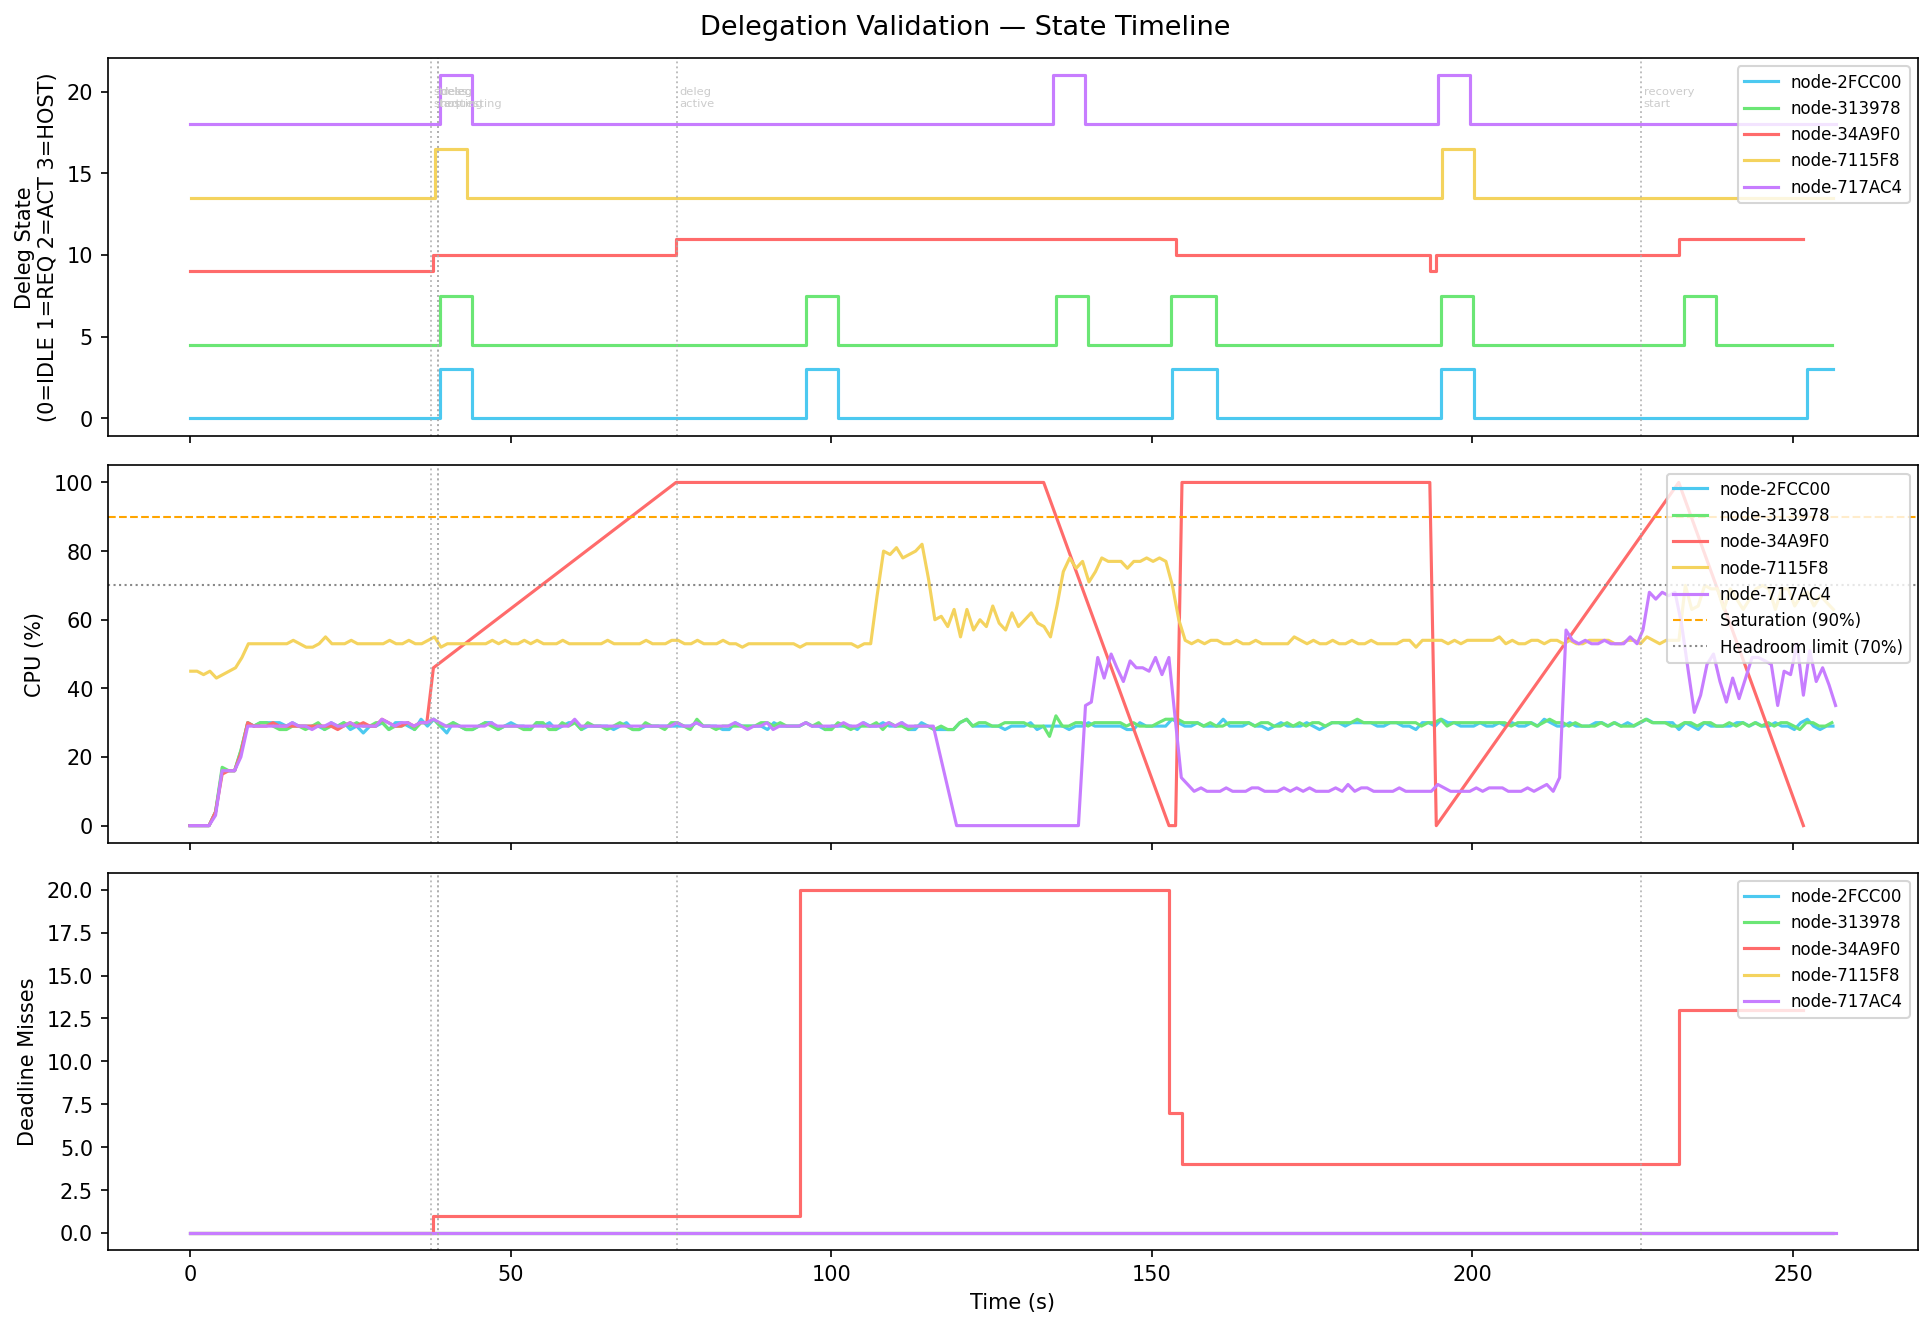

The data file committed next to this chart (first rows):
t_s, node_id, deleg_state, deleg_state_int, deleg_peer, deleg_blocks, deleg_dispatched, deleg_returned, cpu, load, miss, stress_level, active_blocks, eff_blocks, state
0.01, node-2FCC00, IDLE, 0, , 0, 0, 0, 0, 100, 0, 0, 20, 0, SCHEDULABLE
1.03, node-2FCC00, IDLE, 0, , 0, 0, 0, 0, 100, 0, 0, 20, 0, SCHEDULABLE
2.06, node-2FCC00, IDLE, 0, , 0, 0, 0, 0, 100, 0, 0, 20, 0, SCHEDULABLE
2.99, node-2FCC00, IDLE, 0, , 0, 0, 0, 0, 100, 0, 0, 20, 0, SCHEDULABLE
4.0, node-2FCC00, IDLE, 0, , 0, 0, 0, 4, 100, 0, 0, 20, 0, SCHEDULABLE
5.03, node-2FCC00, IDLE, 0, , 0, 0, 0, 16, 100, 0, 0, 20, 2, SCHEDULABLE
6.05, node-2FCC00, IDLE, 0, , 0, 0, 0, 16, 100, 0, 0, 20, 2, SCHEDULABLE
6.99, node-2FCC00, IDLE, 0, , 0, 0, 0, 16, 100, 0, 0, 20, 2, SCHEDULABLE
7.99, node-2FCC00, IDLE, 0, , 0, 0, 0, 22, 200, 0, 0, 20, 4, SCHEDULABLE
9.02, node-2FCC00, IDLE, 0, , 0, 0, 0, 30, 200, 0, 0, 20, 4, SCHEDULABLE
9.98, node-2FCC00, IDLE, 0, , 0, 0, 0, 29, 200, 0, 0, 20, 4, SCHEDULABLE
11.0, node-2FCC00, IDLE, 0, , 0, 0, 0, 30, 200, 0, 0, 20, 4, SCHEDULABLE
11.98, node-2FCC00, IDLE, 0, , 0, 0, 0, 30, 200, 0, 0, 20, 4, SCHEDULABLE
12.98, node-2FCC00, IDLE, 0, , 0, 0, 0, 30, 200, 0, 0, 20, 4, SCHEDULABLE
13.98, node-2FCC00, IDLE, 0, , 0, 0, 0, 30, 200, 0, 0, 20, 4, SCHEDULABLE
15.06, node-2FCC00, IDLE, 0, , 0, 0, 0, 29, 200, 0, 0, 20, 4, SCHEDULABLE
16.0, node-2FCC00, IDLE, 0, , 0, 0, 0, 30, 200, 0, 0, 20, 4, SCHEDULABLE
16.99, node-2FCC00, IDLE, 0, , 0, 0, 0, 29, 200, 0, 0, 20, 4, SCHEDULABLE
18.03, node-2FCC00, IDLE, 0, , 0, 0, 0, 29, 200, 0, 0, 20, 4, SCHEDULABLE
19.06, node-2FCC00, IDLE, 0, , 0, 0, 0, 29, 200, 0, 0, 20, 4, SCHEDULABLE
20.01, node-2FCC00, IDLE, 0, , 0, 0, 0, 29, 200, 0, 0, 20, 4, SCHEDULABLE
21.02, node-2FCC00, IDLE, 0, , 0, 0, 0, 28, 200, 0, 0, 20, 4, SCHEDULABLE
22.03, node-2FCC00, IDLE, 0, , 0, 0, 0, 30, 200, 0, 0, 20, 4, SCHEDULABLE
23.05, node-2FCC00, IDLE, 0, , 0, 0, 0, 29, 200, 0, 0, 20, 4, SCHEDULABLE
24.01, node-2FCC00, IDLE, 0, , 0, 0, 0, 30, 200, 0, 0, 20, 4, SCHEDULABLE
25.02, node-2FCC00, IDLE, 0, , 0, 0, 0, 28, 200, 0, 0, 20, 4, SCHEDULABLE
26.01, node-2FCC00, IDLE, 0, , 0, 0, 0, 29, 200, 0, 0, 20, 4, SCHEDULABLE
27.04, node-2FCC00, IDLE, 0, , 0, 0, 0, 27, 200, 0, 0, 20, 4, SCHEDULABLE
28.07, node-2FCC00, IDLE, 0, , 0, 0, 0, 29, 200, 0, 0, 20, 4, SCHEDULABLE
29.03, node-2FCC00, IDLE, 0, , 0, 0, 0, 29, 200, 0, 0, 20, 4, SCHEDULABLE
30.04, node-2FCC00, IDLE, 0, , 0, 0, 0, 30, 200, 0, 0, 20, 4, SCHEDULABLE
31.05, node-2FCC00, IDLE, 0, , 0, 0, 0, 28, 200, 0, 0, 20, 4, SCHEDULABLE
32.05, node-2FCC00, IDLE, 0, , 0, 0, 0, 30, 200, 0, 0, 20, 4, SCHEDULABLE
33.04, node-2FCC00, IDLE, 0, , 0, 0, 0, 30, 200, 0, 0, 20, 4, SCHEDULABLE
34.04, node-2FCC00, IDLE, 0, , 0, 0, 0, 29, 200, 0, 0, 20, 4, SCHEDULABLE
35.05, node-2FCC00, IDLE, 0, , 0, 0, 0, 28, 200, 0, 0, 20, 4, SCHEDULABLE
36.05, node-2FCC00, IDLE, 0, , 0, 0, 0, 31, 200, 0, 0, 20, 4, SCHEDULABLE
37.05, node-2FCC00, IDLE, 0, , 0, 0, 0, 29, 200, 0, 0, 20, 4, SCHEDULABLE
38.05, node-2FCC00, IDLE, 0, , 0, 0, 0, 31, 200, 0, 0, 20, 4, SCHEDULABLE
39.05, node-2FCC00, HOSTING, 3, node-34A9F0, 2, 0, 0, 29, 200, 0, 0, 20, 4, SCHEDULABLE
40.06, node-2FCC00, HOSTING, 3, node-34A9F0, 2, 0, 0, 27, 200, 0, 0, 20, 4, SCHEDULABLE
41.06, node-2FCC00, HOSTING, 3, node-34A9F0, 2, 0, 0, 30, 200, 0, 0, 20, 4, SCHEDULABLE
42.05, node-2FCC00, HOSTING, 3, node-34A9F0, 2, 0, 0, 29, 200, 0, 0, 20, 4, SCHEDULABLE
43.05, node-2FCC00, HOSTING, 3, node-34A9F0, 2, 0, 0, 28, 200, 0, 0, 20, 4, SCHEDULABLE
44.07, node-2FCC00, IDLE, 0, , 0, 0, 0, 28, 200, 0, 0, 20, 4, SCHEDULABLE
45.06, node-2FCC00, IDLE, 0, , 0, 0, 0, 29, 200, 0, 0, 20, 4, SCHEDULABLE
46.09, node-2FCC00, IDLE, 0, , 0, 0, 0, 30, 200, 0, 0, 20, 4, SCHEDULABLE
47.07, node-2FCC00, IDLE, 0, , 0, 0, 0, 30, 200, 0, 0, 20, 4, SCHEDULABLE
48.08, node-2FCC00, IDLE, 0, , 0, 0, 0, 28, 200, 0, 0, 20, 4, SCHEDULABLE
49.08, node-2FCC00, IDLE, 0, , 0, 0, 0, 29, 200, 0, 0, 20, 4, SCHEDULABLE
50.07, node-2FCC00, IDLE, 0, , 0, 0, 0, 30, 200, 0, 0, 20, 4, SCHEDULABLE
51.07, node-2FCC00, IDLE, 0, , 0, 0, 0, 29, 200, 0, 0, 20, 4, SCHEDULABLE
52.07, node-2FCC00, IDLE, 0, , 0, 0, 0, 29, 200, 0, 0, 20, 4, SCHEDULABLE
53.09, node-2FCC00, IDLE, 0, , 0, 0, 0, 28, 200, 0, 0, 20, 4, SCHEDULABLE
54.09, node-2FCC00, IDLE, 0, , 0, 0, 0, 30, 200, 0, 0, 20, 4, SCHEDULABLE
55.08, node-2FCC00, IDLE, 0, , 0, 0, 0, 29, 200, 0, 0, 20, 4, SCHEDULABLE
56.08, node-2FCC00, IDLE, 0, , 0, 0, 0, 30, 200, 0, 0, 20, 4, SCHEDULABLE
57.08, node-2FCC00, IDLE, 0, , 0, 0, 0, 28, 200, 0, 0, 20, 4, SCHEDULABLE
58.08, node-2FCC00, IDLE, 0, , 0, 0, 0, 29, 200, 0, 0, 20, 4, SCHEDULABLE
59.08, node-2FCC00, IDLE, 0, , 0, 0, 0, 30, 200, 0, 0, 20, 4, SCHEDULABLE
... 1,015 more rows
